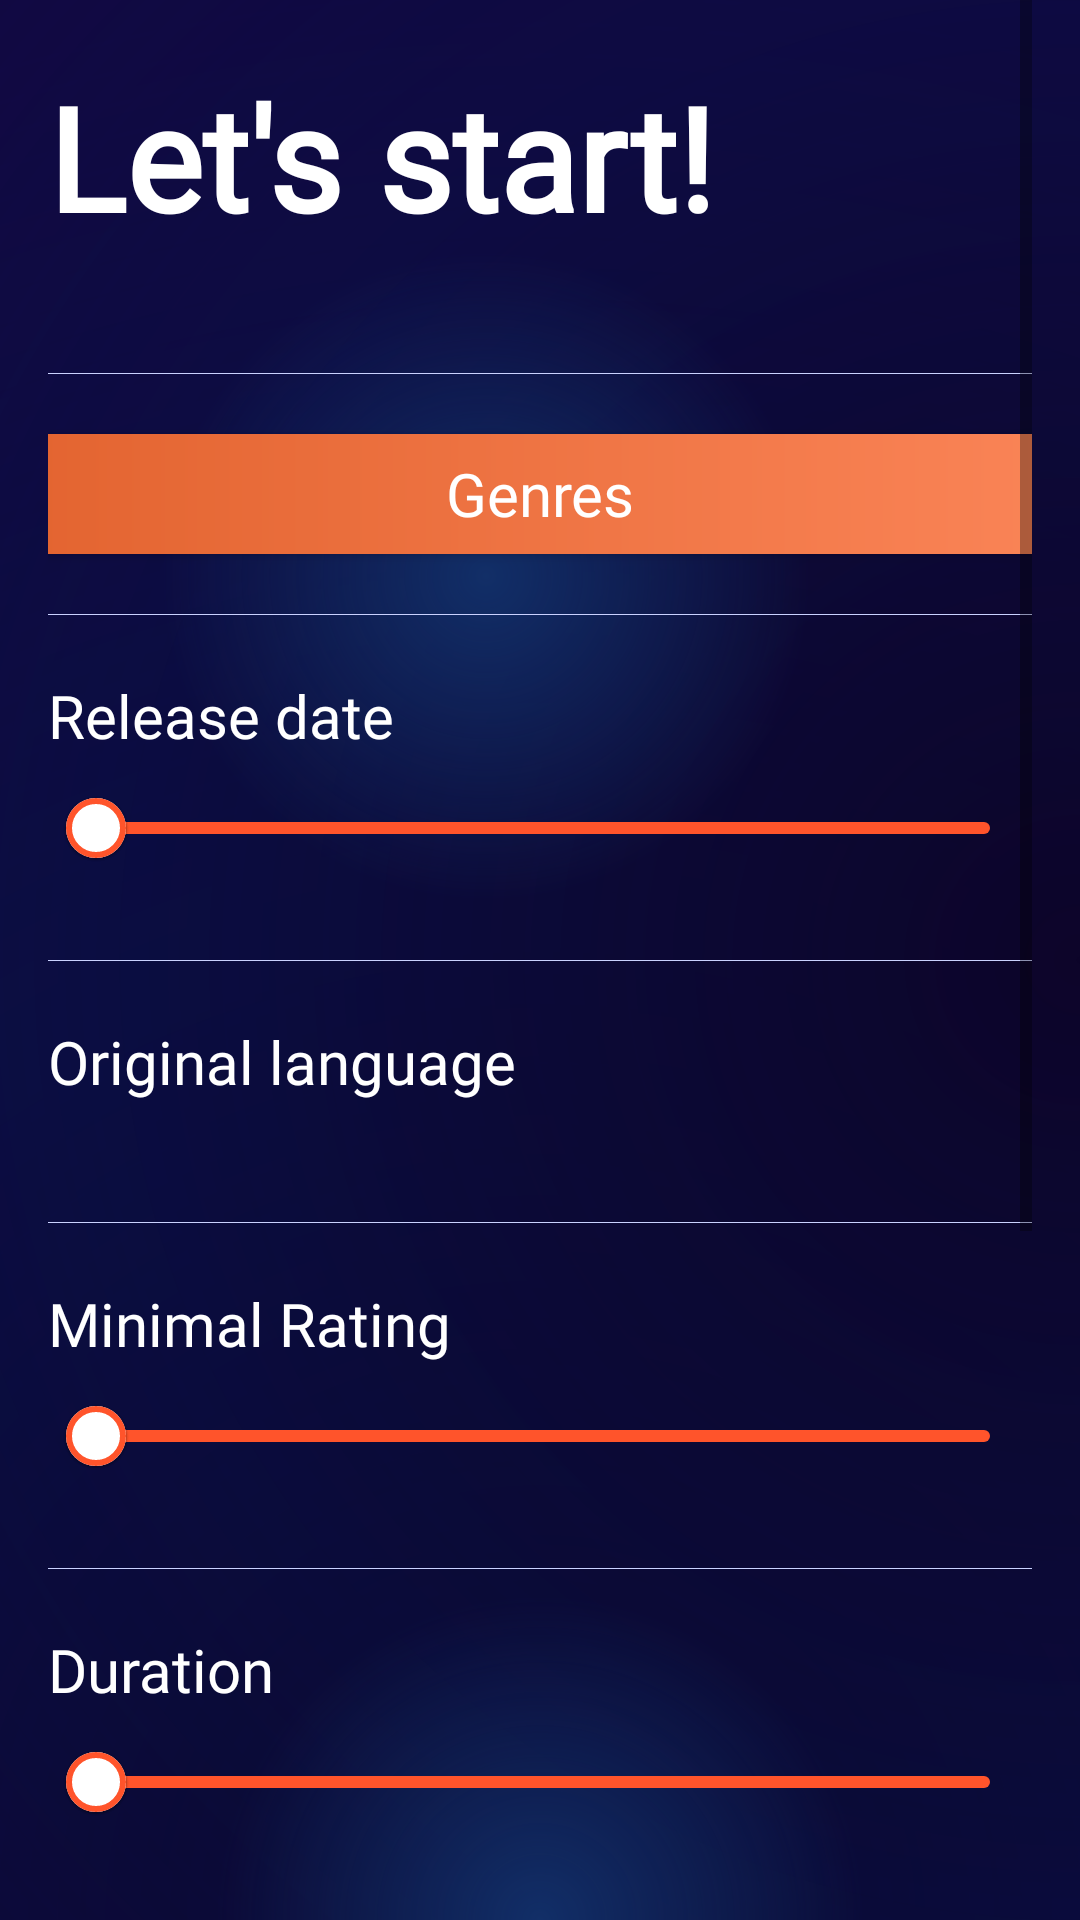

Android layout source for this screen:
<!-- AndroidManifest.xml: application theme Theme.MovieApp -->
<!-- res/layout/fragment_filter_screen.xml -->
<?xml version="1.0" encoding="utf-8"?>
<FrameLayout xmlns:android="http://schemas.android.com/apk/res/android"
    xmlns:app="http://schemas.android.com/apk/res-auto"
    xmlns:tools="http://schemas.android.com/tools"
    android:id="@+id/frameLayout4"
    android:layout_width="match_parent"
    android:layout_height="match_parent"
    android:background="@drawable/join_background"
    tools:context=".start.FilterFragment">

    <androidx.constraintlayout.widget.ConstraintLayout
        android:layout_width="match_parent"
        android:layout_height="match_parent">

        <ScrollView
            android:id="@+id/durationText"
            android:layout_width="0dp"
            android:layout_height="0dp"
            android:layout_marginStart="16dp"
            android:layout_marginEnd="16dp"
            app:layout_constraintBottom_toBottomOf="parent"
            app:layout_constraintEnd_toEndOf="parent"
            app:layout_constraintHorizontal_bias="0.0"
            app:layout_constraintStart_toStartOf="parent"
            app:layout_constraintTop_toTopOf="parent"
            app:layout_constraintVertical_bias="0.0">

            <LinearLayout
                android:layout_width="match_parent"
                android:layout_height="wrap_content"
                android:gravity="center"
                android:orientation="vertical">

                <TextView
                    android:id="@+id/filterTitle"
                    android:layout_width="match_parent"
                    android:layout_height="wrap_content"
                    android:layout_marginBottom="40dp"
                    android:fontFamily="@font/montserrat_bold"
                    android:paddingTop="20dp"
                    android:text="Let's start!"
                    android:textColor="@color/white"
                    android:textSize="48sp"
                    android:textStyle="bold" />

                <View
                    style="@style/Divider"
                    android:layout_height="0.3dp" />

                <androidx.appcompat.widget.AppCompatButton
                    android:id="@+id/genreButton"
                    android:layout_width="370dp"
                    android:layout_height="40dp"
                    android:layout_marginTop="20dp"
                    android:layout_marginBottom="20dp"
                    android:background="@drawable/back_button"
                    android:fontFamily="@font/montserrat_bold"
                    android:text="Genres"
                    android:textAllCaps="false"
                    android:textColor="@color/white"
                    android:textSize="20sp" />

                <View
                    style="@style/Divider"
                    android:layout_height="0.3dp" />

                <TextView
                    android:id="@+id/yearText"
                    android:layout_width="match_parent"
                    android:layout_height="wrap_content"
                    android:layout_marginTop="20dp"
                    android:fontFamily="@font/montserrat_bold"
                    android:text="Release date"
                    android:textColor="@color/white"
                    android:textSize="20sp"
                    tools:ignore="MissingConstraints" />

                <com.google.android.material.slider.RangeSlider
                    android:id="@+id/sliderRangeYears"
                    android:layout_width="wrap_content"
                    android:layout_height="wrap_content"
                    android:layout_marginBottom="20dp"
                    android:stepSize="1"
                    app:thumbColor="@color/white"
                    app:thumbStrokeColor="#FF542B"
                    app:thumbStrokeWidth="2dp"
                    app:tickVisible="false"
                    app:trackColor="#FF542B" />

                <View
                    style="@style/Divider"
                    android:layout_height="0.3dp" />

                <TextView
                    android:id="@+id/textViewLanguage"
                    android:layout_width="match_parent"
                    android:layout_height="wrap_content"
                    android:layout_marginTop="20dp"
                    android:fontFamily="@font/montserrat_bold"
                    android:text="Original language"
                    android:textColor="@color/white"
                    android:textSize="20sp"
                    tools:ignore="MissingConstraints" />

                <androidx.appcompat.widget.AppCompatSpinner
                    android:id="@+id/languageSpinner"
                    android:layout_width="match_parent"
                    android:layout_height="wrap_content"
                    android:layout_marginTop="20dp"
                    android:layout_marginBottom="20dp"
                    android:background="@drawable/blue_outline"
                    android:backgroundTint="#e2632f"
                    android:popupBackground="#354395"
                    android:textAlignment="center" />

                <View
                    style="@style/Divider"
                    android:layout_height="0.3dp" />

                <TextView
                    android:id="@+id/textView"
                    android:layout_width="match_parent"
                    android:layout_height="wrap_content"
                    android:layout_marginTop="20dp"
                    android:fontFamily="@font/montserrat_bold"
                    android:text="Minimal Rating"
                    android:textColor="@color/white"
                    android:textSize="20sp"
                    tools:ignore="MissingConstraints" />

                <com.google.android.material.slider.RangeSlider
                    android:id="@+id/sliderRangeRating"
                    android:layout_width="match_parent"
                    android:layout_height="wrap_content"
                    android:layout_marginBottom="20dp"
                    android:stepSize="0.1"
                    android:valueFrom="0"
                    android:valueTo="10"
                    app:thumbColor="@color/white"
                    app:thumbStrokeColor="#FF542B"
                    app:thumbStrokeWidth="2dp"
                    app:tickVisible="false"
                    app:trackColor="#FF542B"
                    tools:ignore="MissingConstraints" />

                <View
                    style="@style/Divider"
                    android:layout_height="0.3dp" />

                <TextView
                    android:id="@+id/textView3"
                    android:layout_width="match_parent"
                    android:layout_height="wrap_content"
                    android:layout_marginTop="20dp"
                    android:fontFamily="@font/montserrat_bold"
                    android:text="Duration"
                    android:textColor="@color/white"
                    android:textSize="20sp" />

                <com.google.android.material.slider.RangeSlider
                    android:id="@+id/sliderRangeDuration"
                    android:layout_width="match_parent"
                    android:layout_height="66dp"
                    android:layout_marginBottom="20dp"
                    android:stepSize="10"
                    android:valueFrom="0"
                    android:valueTo="300"
                    app:thumbColor="@color/white"
                    app:thumbStrokeColor="#FF542B"
                    app:thumbStrokeWidth="2dp"
                    app:tickVisible="false"
                    app:trackColor="#FF542B" />

                <ImageView
                    android:id="@+id/imageView5"
                    android:layout_width="match_parent"
                    android:layout_height="70dp"
                    android:src="@drawable/chair" />


                <TextView
                    android:id="@+id/textView2"
                    android:layout_width="match_parent"
                    android:layout_height="wrap_content"
                    android:layout_marginTop="20dp"
                    android:fontFamily="@font/montserrat_bold"
                    android:text="Vote's percentage"
                    android:textColor="@color/white"
                    android:textSize="20sp"
                    tools:ignore="MissingConstraints" />

                <com.google.android.material.slider.RangeSlider
                    android:id="@+id/sliderVotesPercentage"
                    android:layout_width="wrap_content"
                    android:layout_height="wrap_content"
                    android:layout_marginBottom="20dp"
                    android:stepSize="10"
                    android:valueFrom="50"
                    android:valueTo="100"
                    app:thumbColor="@color/white"
                    app:thumbStrokeColor="#FF542B"
                    app:thumbStrokeWidth="2dp"
                    app:tickVisible="false"
                    app:trackColor="#FF542B" />

                <View
                    style="@style/Divider"
                    android:layout_height="0.3dp" />

                <TextView
                    android:id="@+id/textView6"
                    android:layout_width="match_parent"
                    android:layout_height="wrap_content"
                    android:layout_marginTop="20dp"
                    android:fontFamily="@font/montserrat_bold"
                    android:text="Join link active for"
                    android:textColor="@color/white"
                    android:textSize="20sp" />

                <com.google.android.material.slider.RangeSlider
                    android:id="@+id/joinTimerSlider"
                    android:layout_width="match_parent"
                    android:layout_height="wrap_content"
                    android:layout_marginBottom="20dp"
                    android:stepSize="30"
                    android:valueFrom="30"
                    android:valueTo="300"
                    app:thumbColor="@color/white"
                    app:thumbStrokeColor="#FF542B"
                    app:thumbStrokeWidth="2dp"
                    app:tickVisible="false"
                    app:trackColor="#FF542B" />

                <androidx.appcompat.widget.AppCompatButton
                    android:id="@+id/createButton"
                    android:layout_width="200dp"
                    android:layout_height="40dp"
                    android:layout_marginBottom="20dp"
                    android:background="@drawable/button_join_lobby"
                    android:text="submit"
                    android:textColor="@color/white" />

            </LinearLayout>
        </ScrollView>
    </androidx.constraintlayout.widget.ConstraintLayout>
</FrameLayout>
<!-- resources referenced by this layout -->
<resources>
  <color name="white">#FFFFFFFF</color>
  <!-- drawable back_button (drawable) -->
  <?xml version="1.0" encoding="utf-8"?>
  <shape xmlns:android="http://schemas.android.com/apk/res/android">
      <corners android:radius="100dp" />
      <gradient
          android:endColor="#fb8558"
          android:startColor="#e2632F"
          android:type="linear" />
  </shape>
  <!-- drawable blue_outline (drawable) -->
  <?xml version="1.0" encoding="utf-8"?>
  <shape xmlns:android="http://schemas.android.com/apk/res/android">
      <solid android:color="@color/white" />
      <stroke
          android:width="3dp"
          android:color="@color/white" />
      <corners android:radius="50dp" />
  </shape>
  <!-- drawable button_join_lobby (drawable) -->
  <?xml version="1.0" encoding="utf-8"?>
  <shape xmlns:android="http://schemas.android.com/apk/res/android">
      <gradient
          android:endColor="#646AEA"
          android:startColor="#7b35BB"
          android:type="linear" />
      <corners android:radius="30dp" />
  </shape>
  <!-- drawable chair: png bitmap (drawable, 12819 bytes) -->
  <!-- drawable join_background (drawable) -->
  <?xml version="1.0" encoding="utf-8"?>
  <layer-list xmlns:android="http://schemas.android.com/apk/res/android">
      <item>
          <shape android:shape="rectangle">
              <solid android:color="#140643" />
          </shape>
      </item>
  
      <item>
          <shape android:shape="rectangle">
              <gradient
                  android:centerColor="#7D060F40"
                  android:centerX="50%"
                  android:centerY="100%"
                  android:gradientRadius="180%"
                  android:startColor="#0C0429"
                  android:type="radial" />
          </shape>
      </item>
      <item>
          <shape android:shape="rectangle">
              <gradient
                  android:centerColor="#7D060F40"
                  android:centerX="100%"
                  android:centerY="50%"
                  android:gradientRadius="180%"
                  android:startColor="#0C0429"
                  android:type="radial" />
          </shape>
      </item>
      <item>
          <shape android:shape="rectangle">
              <gradient
                  android:centerX="45%"
                  android:centerY="30%"
                  android:gradientRadius="30%"
                  android:startColor="#112E67"
                  android:type="radial" />
          </shape>
      </item>
      <item>
          <shape android:shape="rectangle">
              <gradient
                  android:centerX="50%"
                  android:centerY="100%"
                  android:gradientRadius="30%"
                  android:startColor="#112E67"
                  android:type="radial" />
          </shape>
      </item>
  </layer-list>
  <style name="Divider">
          <item name="android:layout_width">match_parent</item>
          <item name="android:layout_height">2.4dp</item>
          <item name="android:background">#CAD2FF</item>
      </style>
  <style name="Theme.MovieApp" parent="Theme.MaterialComponents.DayNight.DarkActionBar">
          
          <item name="colorPrimary">@color/purple_500</item>
          <item name="colorPrimaryVariant">@color/purple_700</item>
          <item name="colorOnPrimary">@color/white</item>
          
          <item name="colorSecondary">@color/teal_200</item>
          <item name="colorSecondaryVariant">@color/teal_700</item>
          <item name="colorOnSecondary">@color/black</item>
          
          <item name="android:statusBarColor" tools:targetApi="l">?attr/colorPrimaryVariant</item>
          
      </style>
  <color name="purple_500">#FF6200EE</color>
  <color name="purple_700">#FF3700B3</color>
  <color name="teal_200">#FF03DAC5</color>
  <color name="teal_700">#FF018786</color>
  <color name="black">#FF000000</color>
</resources>
